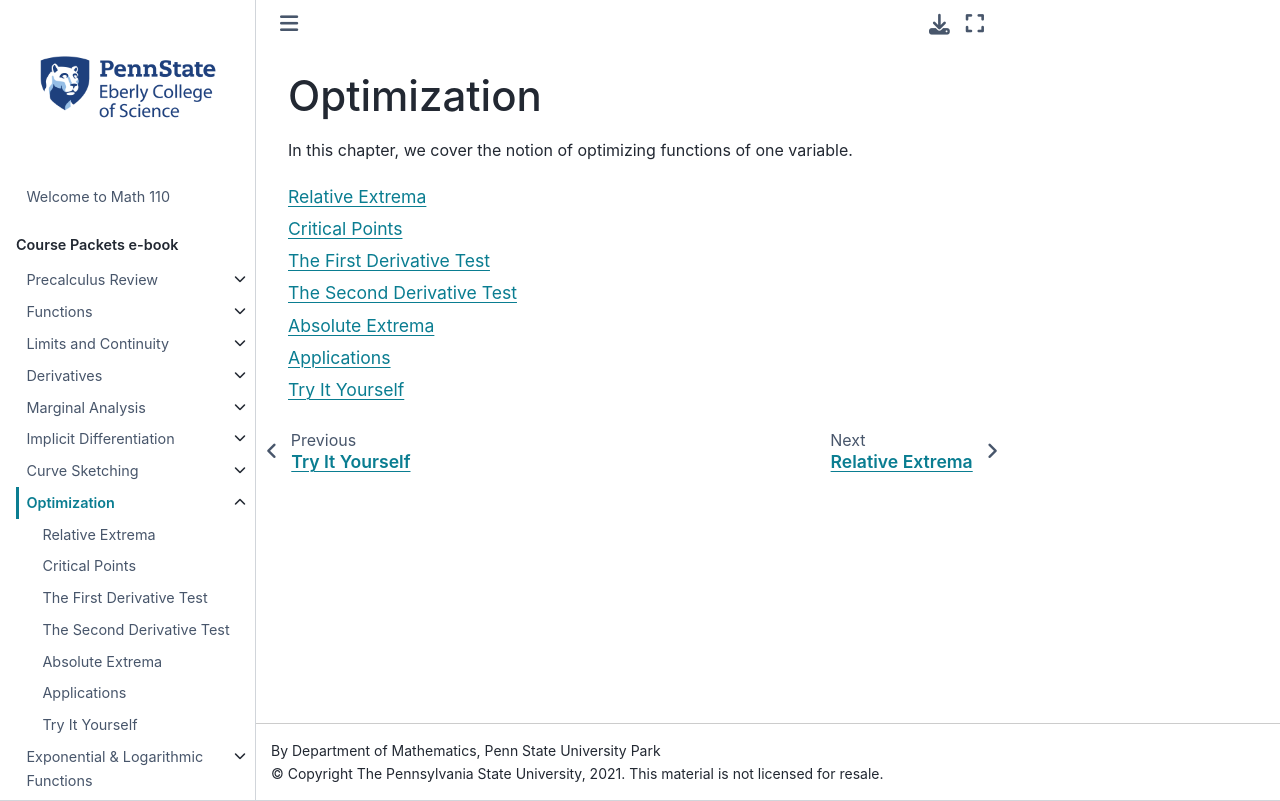

repository: 28left/110jupyter · page: ch_Optimization/optimization_.html · generator: jekyll

# Optimization

In this chapter, we cover the notion of optimizing functions of one variable.

```{tableofcontents}
```
